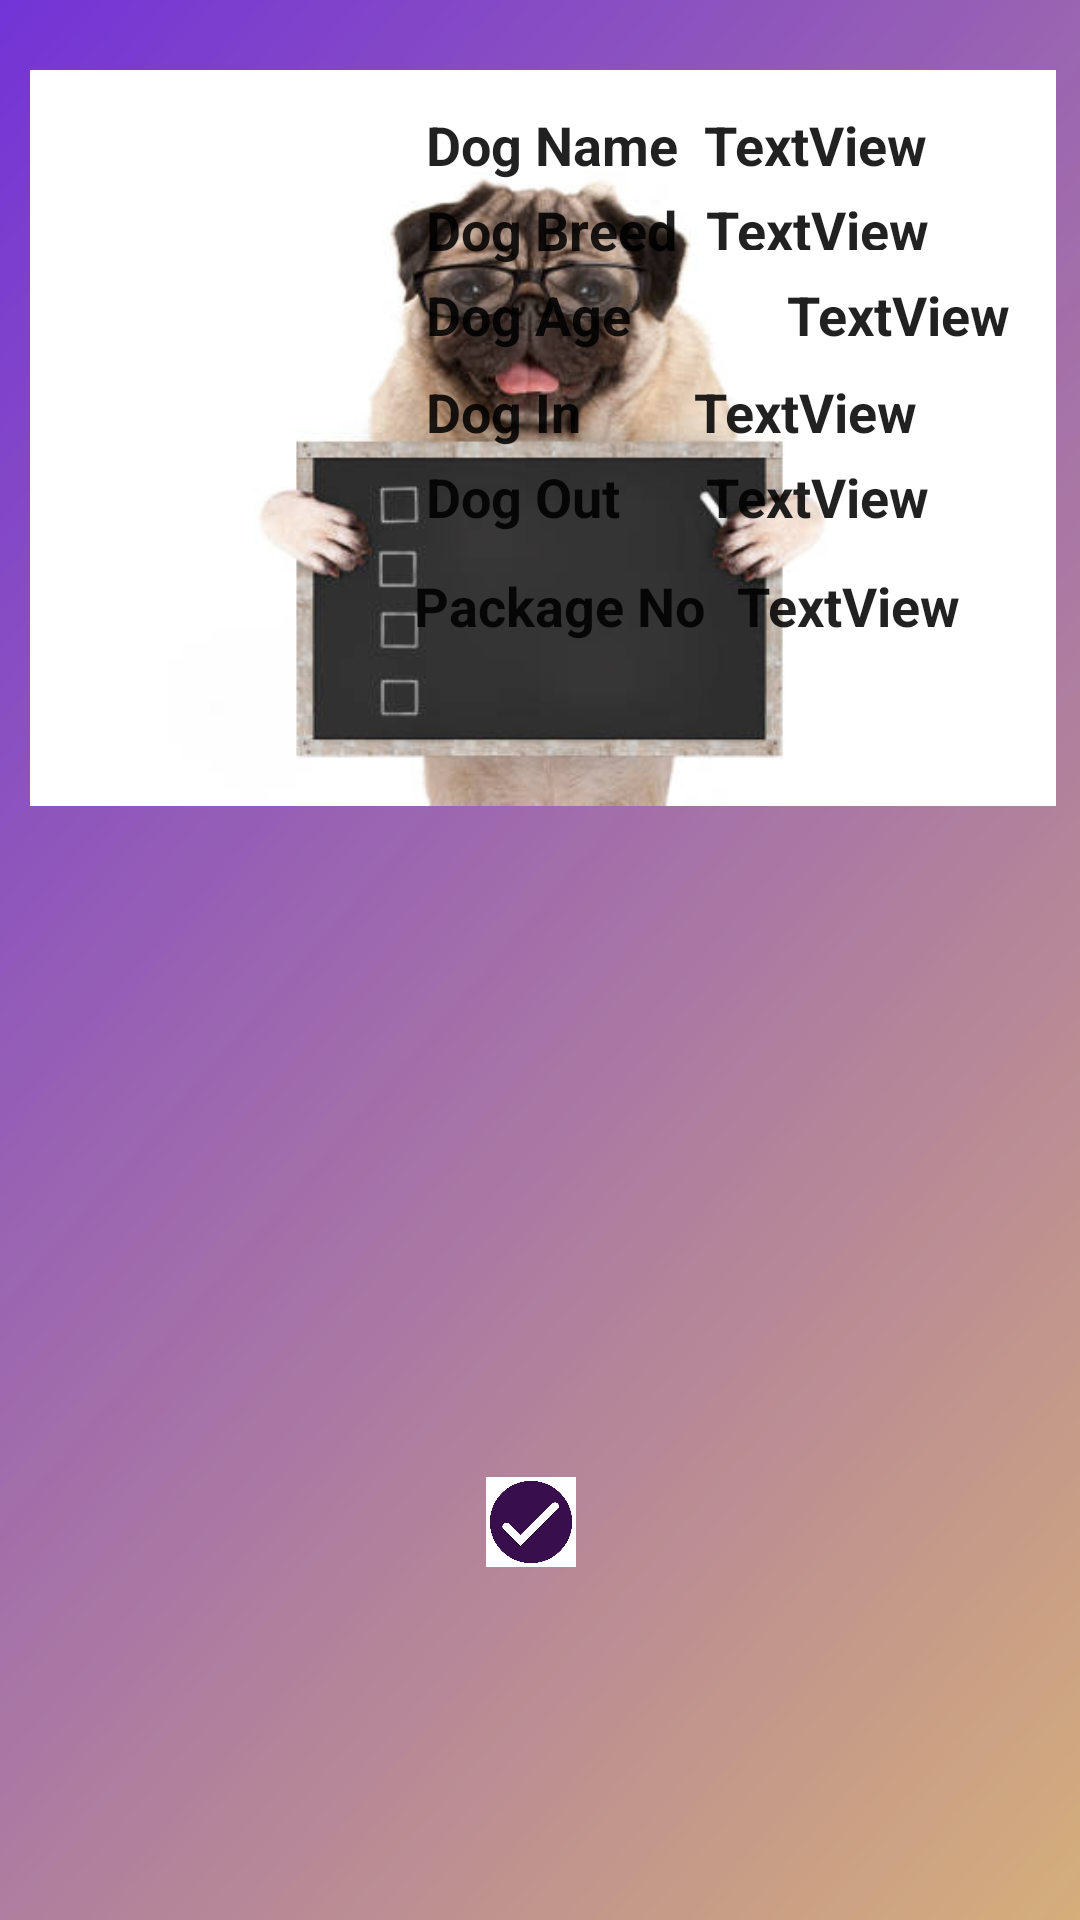

Write the Android layout XML for this screen, with the resource values it uses.
<!-- AndroidManifest.xml: application theme Theme.DogApp -->
<!-- res/layout/activity_day_care_booking_history.xml -->
<?xml version="1.0" encoding="utf-8"?>
<androidx.constraintlayout.widget.ConstraintLayout
    xmlns:android="http://schemas.android.com/apk/res/android"
    xmlns:app="http://schemas.android.com/apk/res-auto"
    xmlns:tools="http://schemas.android.com/tools"
    android:layout_width="match_parent"
    android:layout_height="match_parent"
    android:paddingStart="10dp"
    android:background="@drawable/backgroun"
    android:paddingLeft="8dp"
    android:paddingTop="8dp"
    android:paddingBottom="30dp"
   android:layout_marginBottom="20dp"
    android:paddingRight="8dp"
    android:layout_marginTop="20dp">

    <ImageView
        android:id="@+id/imageView16"
        android:layout_width="366dp"
        android:layout_height="276dp"
        app:layout_constraintEnd_toEndOf="parent"
        app:layout_constraintStart_toStartOf="parent"
        app:layout_constraintTop_toTopOf="parent"
        app:srcCompat="@drawable/list" />


    <TextView
        android:id="@+id/dogname"
        android:layout_width="114dp"
        android:layout_height="24dp"
        android:paddingEnd="10dp"
        android:text="TextView"
        android:textStyle="bold"
        android:textAppearance="@style/TextAppearance.AppCompat.Large"
        android:textSize="18sp"
        app:layout_constraintBaseline_toBaselineOf="@+id/textView4"
        app:layout_constraintEnd_toEndOf="parent"
        app:layout_constraintHorizontal_bias="0.73"
        app:layout_constraintStart_toEndOf="@+id/textView4" />

    <TextView
        android:id="@+id/dogbreed"
        android:layout_width="113dp"
        android:layout_height="19dp"
        android:text="TextView"
        android:textSize="18sp"
        android:textStyle="bold"
        app:layout_constraintBaseline_toBaselineOf="@+id/textView7"
        android:textAppearance="@style/TextAppearance.AppCompat.Large"
        app:layout_constraintEnd_toEndOf="parent"
        app:layout_constraintHorizontal_bias="0.716"

        app:layout_constraintStart_toEndOf="@+id/textView7" />

    <TextView
        android:id="@+id/dogage"
        android:layout_width="115dp"
        android:layout_height="20dp"
        android:layout_marginStart="52dp"
        android:text="TextView"
        android:textAppearance="@style/TextAppearance.AppCompat.Large"
        android:textSize="18sp"
        android:textStyle="bold"
        app:layout_constraintBaseline_toBaselineOf="@+id/textView6"
        app:layout_constraintStart_toEndOf="@+id/textView6" />

    <TextView
        android:id="@+id/dogin"
        android:layout_width="108dp"
        android:layout_height="22dp"
        android:text="TextView"
        android:textSize="18sp"
        android:textAppearance="@style/TextAppearance.AppCompat.Large"
        android:textStyle="bold"
        app:layout_constraintBaseline_toBaselineOf="@+id/textView8"
        app:layout_constraintEnd_toEndOf="parent"
        app:layout_constraintHorizontal_bias="0.747"
        app:layout_constraintStart_toEndOf="@+id/textView8" />

    <TextView
        android:id="@+id/dogout"
        android:layout_width="107dp"
        android:layout_height="23dp"
        android:text="TextView"
        android:textSize="18sp"
        android:textStyle="bold"
        app:layout_constraintBaseline_toBaselineOf="@+id/textView9"
        android:textAppearance="@style/TextAppearance.AppCompat.Large"
        app:layout_constraintEnd_toEndOf="parent"
        app:layout_constraintHorizontal_bias="0.714"
        app:layout_constraintStart_toEndOf="@+id/textView9" />

    <TextView
        android:id="@+id/dogpack"
        android:layout_width="99dp"
        android:layout_height="24dp"
        android:text="TextView"
        android:textSize="18sp"
        android:textStyle="bold"
        android:textAppearance="@style/TextAppearance.AppCompat.Large"
        app:layout_constraintBaseline_toBaselineOf="@+id/textView10"
        app:layout_constraintEnd_toEndOf="parent"
        app:layout_constraintHorizontal_bias="0.598"
        app:layout_constraintStart_toEndOf="@+id/textView10" />

    <ImageView
        android:id="@+id/onGoing"
        android:layout_width="30dp"
        android:layout_height="30dp"
        android:layout_marginEnd="160dp"
        android:visibility="visible"
        app:layout_constraintBottom_toBottomOf="parent"
        app:layout_constraintEnd_toEndOf="parent"
        app:layout_constraintTop_toTopOf="parent"
        app:layout_constraintVertical_bias="0.847"
        app:srcCompat="@drawable/success"
        tools:ignore="MissingConstraints" />

    <TextView
        android:id="@+id/textView4"
        android:layout_width="wrap_content"
        android:layout_height="wrap_content"
        android:layout_marginStart="132dp"
        android:layout_marginTop="28dp"
        android:text="Dog Name"
        android:textAppearance="@style/TextAppearance.AppCompat.Large"
        android:textSize="18sp"
        android:textStyle="bold"
        app:layout_constraintStart_toStartOf="parent"
        app:layout_constraintTop_toTopOf="parent" />

    <TextView
        android:id="@+id/textView6"
        android:layout_width="wrap_content"
        android:layout_height="wrap_content"
        android:layout_marginStart="132dp"
        android:layout_marginTop="4dp"
        android:text="Dog Age"
        android:textAppearance="@style/TextAppearance.AppCompat.Large"
        android:textSize="18sp"
        android:textStyle="bold"
        app:layout_constraintStart_toStartOf="parent"
        app:layout_constraintTop_toBottomOf="@+id/textView7" />

    <TextView
        android:id="@+id/textView7"
        android:layout_width="wrap_content"
        android:layout_height="wrap_content"
        android:layout_marginStart="132dp"
        android:layout_marginTop="4dp"
        android:text="Dog Breed"
        android:textAppearance="@style/TextAppearance.AppCompat.Large"
        android:textSize="18sp"
        android:textStyle="bold"
        app:layout_constraintStart_toStartOf="parent"
        app:layout_constraintTop_toBottomOf="@+id/textView4" />

    <TextView
        android:id="@+id/textView8"
        android:layout_width="wrap_content"
        android:layout_height="wrap_content"
        android:layout_marginStart="132dp"
        android:layout_marginTop="8dp"
        android:text="Dog In"
        android:textAppearance="@style/TextAppearance.AppCompat.Large"
        android:textSize="18sp"
        android:textStyle="bold"
        app:layout_constraintStart_toStartOf="parent"
        app:layout_constraintTop_toBottomOf="@+id/textView6" />

    <TextView
        android:id="@+id/textView9"
        android:layout_width="wrap_content"
        android:layout_height="wrap_content"
        android:layout_marginStart="132dp"
        android:layout_marginTop="4dp"
        android:text="Dog Out "
        android:textAppearance="@style/TextAppearance.AppCompat.Large"
        android:textSize="18sp"
        android:textStyle="bold"
        app:layout_constraintStart_toStartOf="parent"
        app:layout_constraintTop_toBottomOf="@+id/textView8" />

    <TextView
        android:id="@+id/textView10"
        android:layout_width="wrap_content"
        android:layout_height="wrap_content"
        android:layout_marginStart="128dp"
        android:layout_marginTop="12dp"
        android:text="Package No"
        android:textAppearance="@style/TextAppearance.AppCompat.Large"
        android:textSize="18sp"
        android:textStyle="bold"
        app:layout_constraintStart_toStartOf="parent"
        app:layout_constraintTop_toBottomOf="@+id/textView9" />


</androidx.constraintlayout.widget.ConstraintLayout>
<!-- resources referenced by this layout -->
<resources>
  <!-- drawable backgroun: jpg bitmap (drawable, 125953 bytes) -->
  <!-- drawable list: jpg bitmap (drawable, 16275 bytes) -->
  <!-- drawable success: jpg bitmap (drawable, 11406 bytes) -->
  <style name="Theme.DogApp" parent="Theme.MaterialComponents.DayNight.DarkActionBar">
          
          <item name="colorPrimary">@color/purple_500</item>
          <item name="colorPrimaryVariant">@color/purple_700</item>
          <item name="colorOnPrimary">@color/white</item>
          
          <item name="colorSecondary">@color/teal_200</item>
          <item name="colorSecondaryVariant">@color/teal_700</item>
          <item name="colorOnSecondary">@color/black</item>
          
          <item name="android:statusBarColor" tools:targetApi="l">@color/purple_light</item>
          
          <item name="android:navigationBarColor">@color/purple_500</item>
      </style>
  <color name="purple_500">#740AA6</color>
  <color name="purple_700">#000000</color>
  <color name="white">#FFFFFFFF</color>
  <color name="teal_200">#FF03DAC5</color>
  <color name="teal_700">#FF018786</color>
  <color name="black">#FF000000</color>
  <color name="purple_light">#9638c2</color>
</resources>
